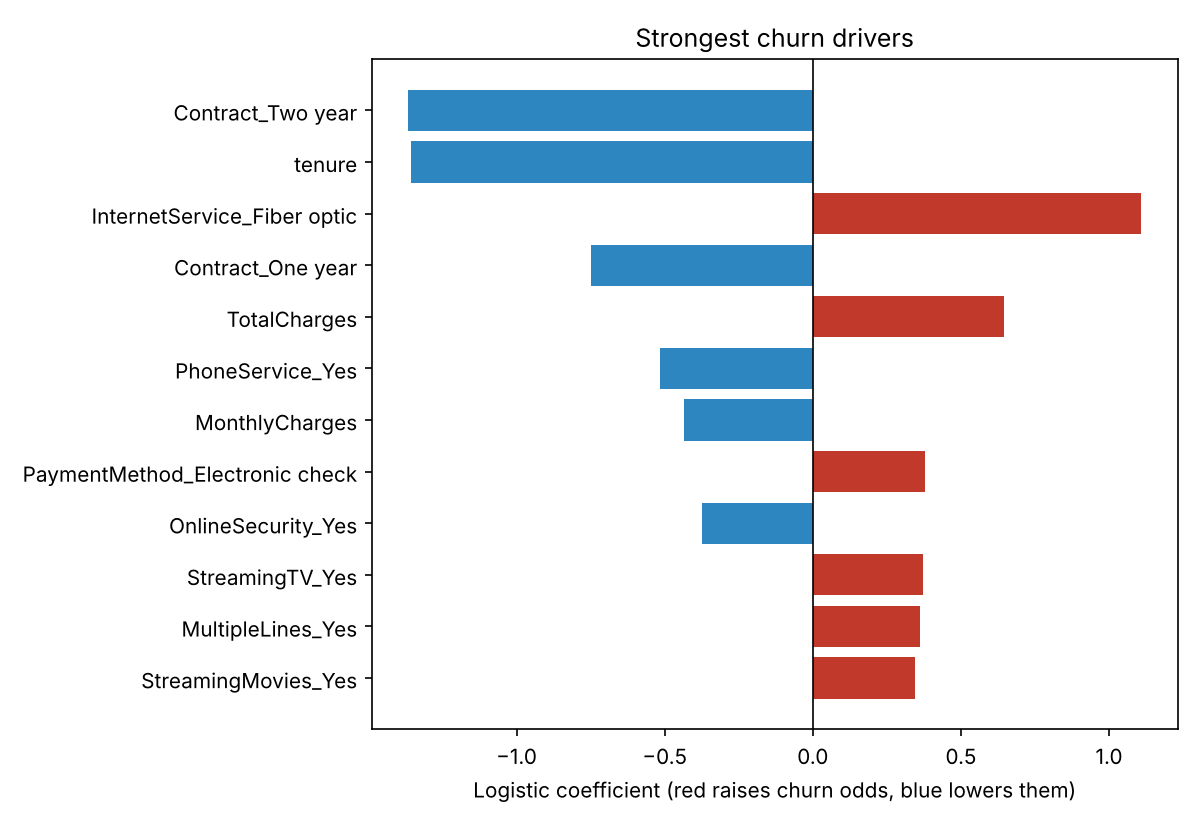

Source data for this figure (header and first rows):
feature, coefficient, odds_ratio
cat__Contract_Two year, -1.365, 0.2554
num__tenure, -1.357, 0.2573
cat__InternetService_Fiber optic, 1.107, 3.026
cat__Contract_One year, -0.7501, 0.4723
num__TotalCharges, 0.6455, 1.907
cat__PhoneService_Yes, -0.5153, 0.5973
num__MonthlyCharges, -0.4345, 0.6476
cat__PaymentMethod_Electronic check, 0.3792, 1.461
cat__OnlineSecurity_Yes, -0.3732, 0.6885
cat__StreamingTV_Yes, 0.3724, 1.451
cat__MultipleLines_Yes, 0.3628, 1.437
cat__StreamingMovies_Yes, 0.3446, 1.411
cat__TechSupport_Yes, -0.3316, 0.7178
cat__PaperlessBilling_Yes, 0.2909, 1.338
cat__Dependents_Yes, -0.2322, 0.7928
cat__MultipleLines_No phone service, -0.1686, 0.8448
cat__DeviceProtection_No internet servic…, -0.1664, 0.8467
cat__OnlineSecurity_No internet service, -0.1664, 0.8467
cat__InternetService_No, -0.1664, 0.8467
cat__StreamingMovies_No internet service, -0.1664, 0.8467
cat__StreamingTV_No internet service, -0.1664, 0.8467
cat__OnlineBackup_No internet service, -0.1664, 0.8467
cat__TechSupport_No internet service, -0.1664, 0.8467
cat__OnlineBackup_Yes, -0.1292, 0.8788
cat__DeviceProtection_Yes, 0.0743, 1.077
cat__PaymentMethod_Mailed check, 0.0727, 1.075
num__SeniorCitizen, 0.0722, 1.075
cat__PaymentMethod_Credit card (automati…, 0.0358, 1.036
cat__Partner_Yes, -0.0251, 0.9752
cat__gender_Male, -0.0241, 0.9762
